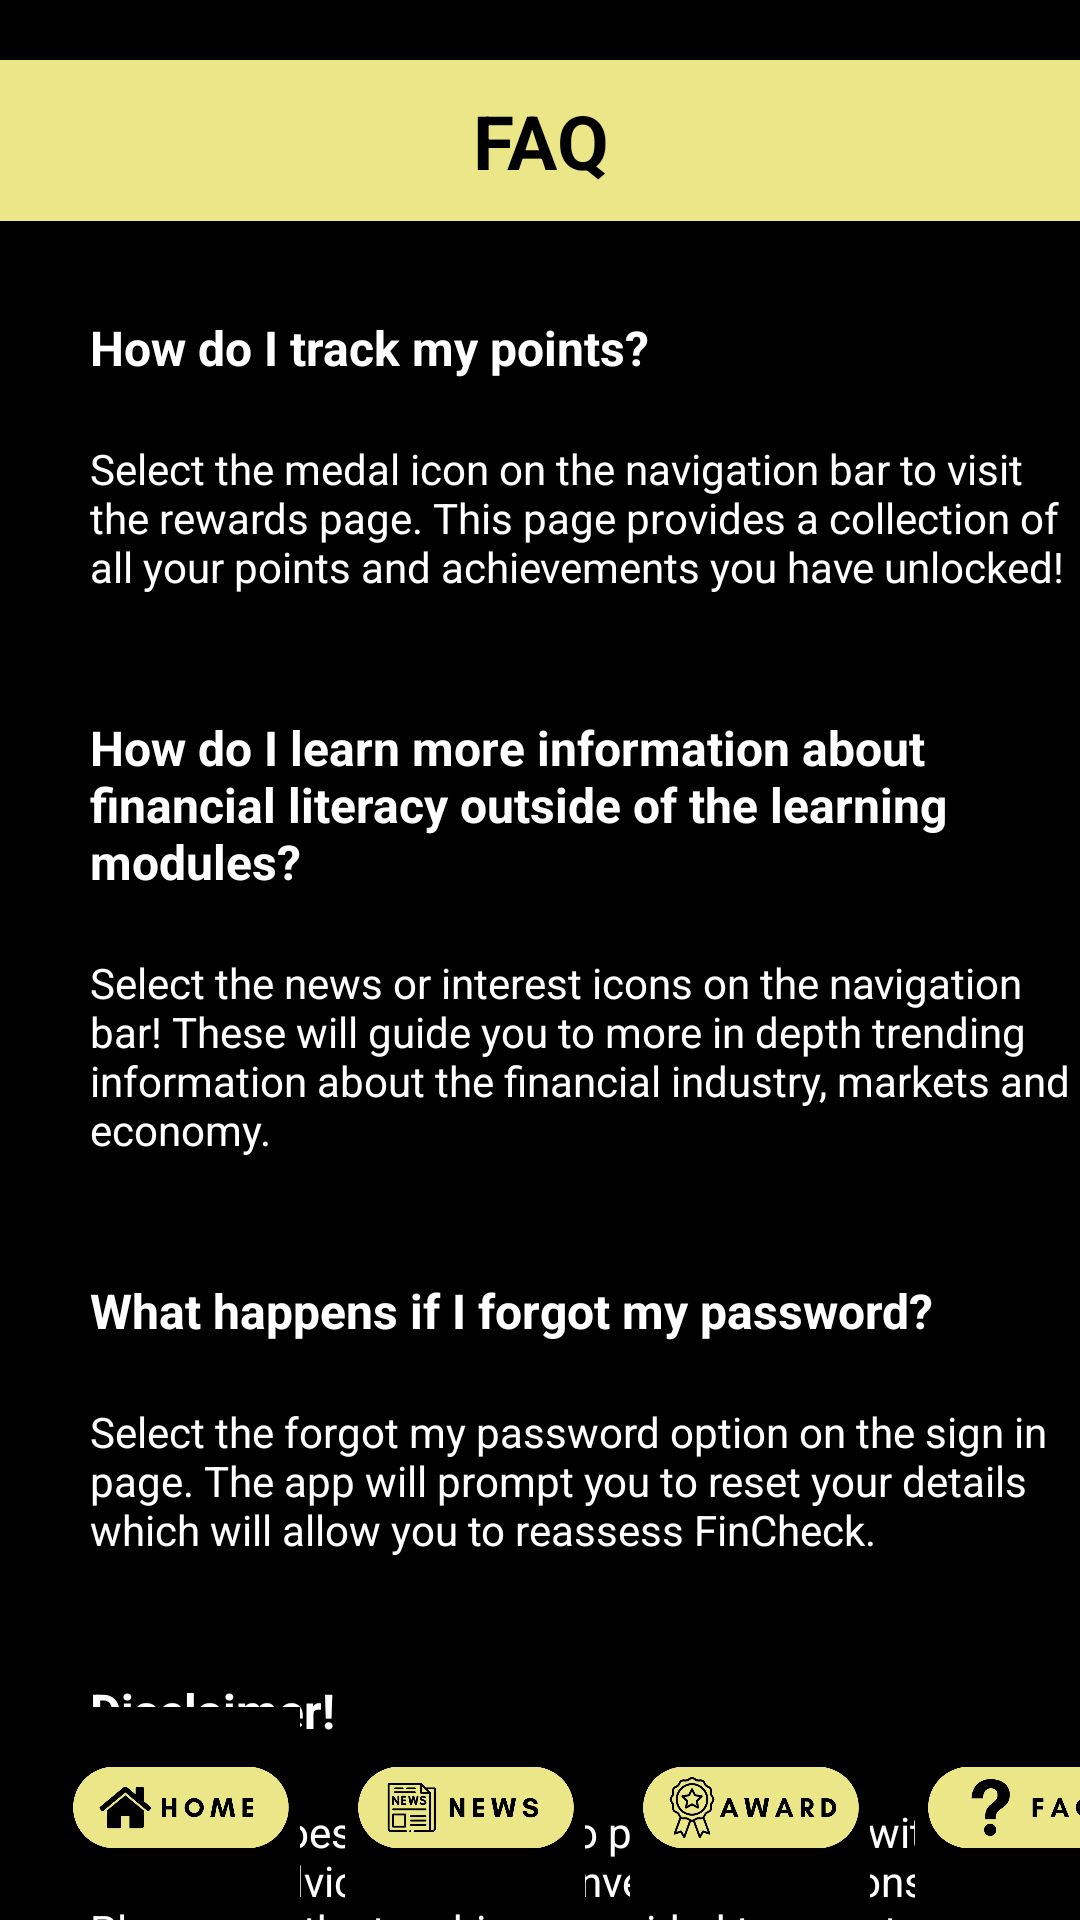

This screen was rendered from an Android layout file. Write that file and the resources it references.
<!-- AndroidManifest.xml: application theme Theme.AppCompat.Light.NoActionBar -->
<!-- res/layout/activity_question_mark.xml -->
<?xml version="1.0" encoding="utf-8"?>
<androidx.constraintlayout.widget.ConstraintLayout xmlns:android="http://schemas.android.com/apk/res/android"
    xmlns:app="http://schemas.android.com/apk/res-auto"
    xmlns:tools="http://schemas.android.com/tools"
    android:layout_width="match_parent"
    android:layout_height="match_parent"
    android:background="@color/black"
    tools:context=".Activities.QuestionMarkActivity">

    <TextView
        android:id="@+id/textView19"
        android:layout_width="match_parent"
        android:layout_height="wrap_content"
        android:layout_marginTop="20dp"
        android:background="#EBE789"
        android:gravity="center"
        android:padding="10dp"
        android:text="FAQ"
        android:textColor="@color/black"
        android:textSize="25sp"
        android:textStyle="bold"
        app:layout_constraintEnd_toEndOf="parent"
        app:layout_constraintStart_toStartOf="parent"
        app:layout_constraintTop_toTopOf="parent" />

    <TextView
        android:id="@+id/textView10"
        android:layout_width="wrap_content"
        android:layout_height="wrap_content"
        android:layout_marginStart="30dp"
        android:layout_marginTop="105dp"
        android:text="How do I track my points?"
        android:textColor="@color/white"
        android:textSize="16sp"
        android:textStyle="bold"
        app:layout_constraintStart_toStartOf="parent"
        app:layout_constraintTop_toTopOf="parent" />

    <TextView
        android:id="@+id/textView11"
        android:layout_width="match_parent"
        android:layout_height="wrap_content"
        android:layout_marginStart="30dp"
        android:layout_marginTop="20dp"
        android:textColor="@color/white"
        android:text="Select the medal icon on the navigation bar to visit the rewards page. This page provides a collection of all your points and achievements you have unlocked!"
        app:layout_constraintStart_toStartOf="parent"
        app:layout_constraintTop_toBottomOf="@+id/textView10" />

    <TextView
        android:id="@+id/textView12"
        android:layout_width="match_parent"
        android:layout_height="wrap_content"
        android:layout_marginStart="30dp"
        android:layout_marginTop="40dp"
        android:textColor="@color/white"
        android:text="How do I learn more information about financial literacy outside of the learning modules? "
        android:textSize="16sp"
        android:textStyle="bold"
        app:layout_constraintStart_toStartOf="parent"
        app:layout_constraintTop_toBottomOf="@+id/textView11" />

    <TextView
        android:id="@+id/textView13"
        android:layout_width="match_parent"
        android:layout_height="wrap_content"
        android:layout_marginStart="30dp"
        android:layout_marginTop="20dp"
        android:textColor="@color/white"
        android:text="Select the news or interest icons on the navigation bar! These will guide you to more in depth trending information about the financial industry, markets and economy. "
        app:layout_constraintStart_toStartOf="parent"
        app:layout_constraintTop_toBottomOf="@+id/textView12" />

    <TextView
        android:id="@+id/textView15"
        android:layout_width="wrap_content"
        android:layout_height="wrap_content"
        android:layout_marginStart="30dp"
        android:layout_marginTop="40dp"
        android:textColor="@color/white"
        android:text="What happens if I forgot my password?"
        android:textSize="16sp"
        android:textStyle="bold"
        app:layout_constraintStart_toStartOf="parent"
        app:layout_constraintTop_toBottomOf="@+id/textView13" />

    <TextView
        android:id="@+id/textView16"
        android:layout_width="match_parent"
        android:layout_height="wrap_content"
        android:layout_marginStart="30dp"
        android:layout_marginTop="20dp"
        android:textColor="@color/white"
        android:text="Select the forgot my password option on the sign in page. The app will prompt you to reset your details which will allow you to reassess FinCheck. "
        app:layout_constraintStart_toStartOf="parent"
        app:layout_constraintTop_toBottomOf="@+id/textView15" />

    <TextView
        android:id="@+id/textView17"
        android:layout_width="wrap_content"
        android:layout_height="wrap_content"
        android:layout_marginStart="30dp"
        android:layout_marginTop="40dp"
        android:textColor="@color/white"
        android:text="Disclaimer!"
        android:textSize="16sp"
        android:textStyle="bold"
        app:layout_constraintStart_toStartOf="parent"
        app:layout_constraintTop_toBottomOf="@+id/textView16" />

    <TextView
        android:id="@+id/textView18"
        android:layout_width="match_parent"
        android:layout_height="wrap_content"
        android:layout_marginStart="30dp"
        android:textColor="@color/white"
        android:layout_marginTop="20dp"
        android:text="This app does not intend to provide users with financial advice or inform investing decisions.  Please use the teachings provided to you at your personal discretion "
        app:layout_constraintStart_toStartOf="parent"
        app:layout_constraintTop_toBottomOf="@+id/textView17" />

    <ImageView
        android:id="@+id/news_iv"
        android:layout_width="80dp"
        android:layout_height="75dp"
        android:layout_marginStart="15dp"
        app:layout_constraintBottom_toBottomOf="parent"
        app:layout_constraintStart_toEndOf="@+id/home_iv"
        app:srcCompat="@drawable/newsc" />

    <ImageView
        android:id="@+id/home_iv"
        android:layout_width="80dp"
        android:layout_height="75dp"
        android:layout_marginStart="20dp"
        app:layout_constraintBottom_toBottomOf="parent"
        app:layout_constraintStart_toStartOf="parent"
        app:srcCompat="@drawable/homec" />

    <ImageView
        android:id="@+id/award_iv"
        android:layout_width="80dp"
        android:layout_height="75dp"
        android:layout_marginStart="15dp"
        app:layout_constraintBottom_toBottomOf="parent"
        app:layout_constraintStart_toEndOf="@+id/news_iv"
        app:srcCompat="@drawable/awardc" />

    <ImageView
        android:id="@+id/faq_iv"
        android:layout_width="80dp"
        android:layout_height="75dp"
        android:layout_marginStart="15dp"
        app:layout_constraintBottom_toBottomOf="parent"
        app:layout_constraintStart_toEndOf="@+id/award_iv"
        app:srcCompat="@drawable/faqc" />

</androidx.constraintlayout.widget.ConstraintLayout>
<!-- resources referenced by this layout -->
<resources>
  <color name="black">#FF000000</color>
  <color name="white">#FFFFFFFF</color>
  <!-- drawable awardc: png bitmap (drawable, 60594 bytes) -->
  <!-- drawable faqc: png bitmap (drawable, 25158 bytes) -->
  <!-- drawable homec: png bitmap (drawable, 30355 bytes) -->
  <!-- drawable newsc: png bitmap (drawable, 33822 bytes) -->
  <style name="Theme.AppCompat.Light.NoActionBar" parent="Base.Theme.AppCompat.Light.NoActionBar" />
  <style name="Base.Theme.AppCompat.Light.NoActionBar" parent="Theme.Material3.DayNight.NoActionBar">
          
          
      </style>
</resources>
